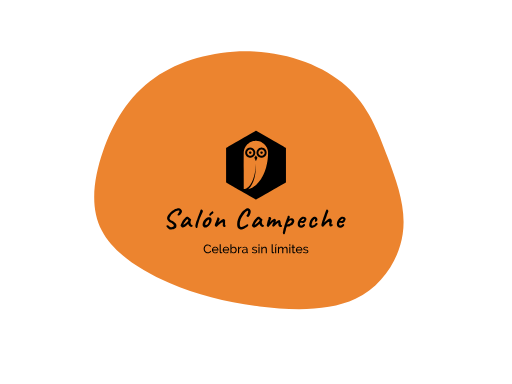
t = 0.00 s
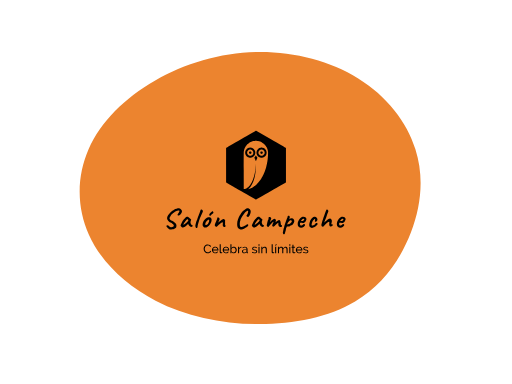
t = 2.00 s
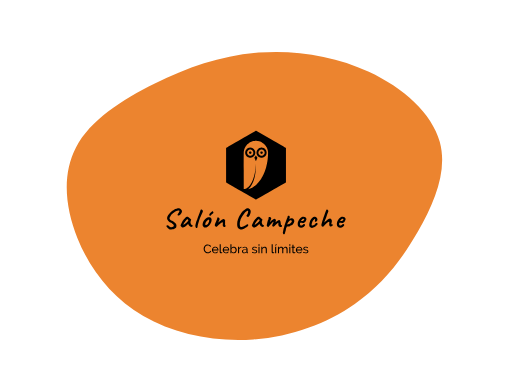
t = 3.00 s
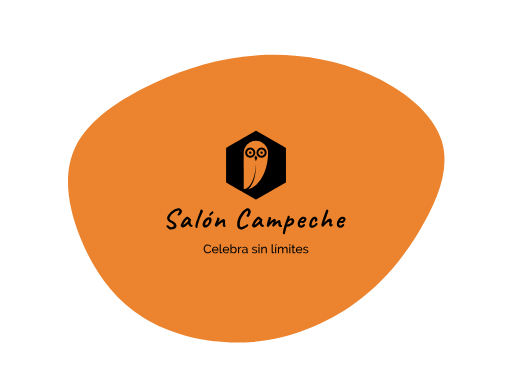
t = 5.00 s
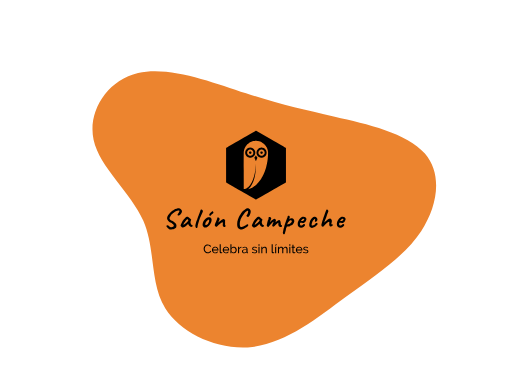
t = 7.00 s
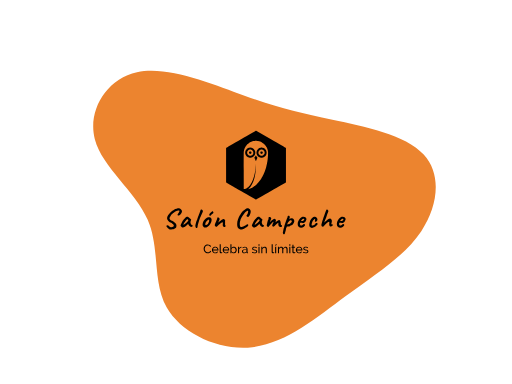
t = 8.00 s

The animated SVG that drew these frames (rendered in a browser with its animation timeline set to each time). Animation: 1 SMIL element (animate=1); frames cover the first 8.00 s, repeats indefinitely.

<?xml version="1.0" encoding="UTF-8" standalone="no"?>
<svg
   xmlns:dc="http://purl.org/dc/elements/1.1/"
   xmlns:cc="http://creativecommons.org/ns#"
   xmlns:rdf="http://www.w3.org/1999/02/22-rdf-syntax-ns#"
   xmlns:svg="http://www.w3.org/2000/svg"
   xmlns="http://www.w3.org/2000/svg"
   xmlns:xlink="http://www.w3.org/1999/xlink"
   id="svg7"
   xml:space="preserve"
   viewBox="0 0 1024 768"
   y="0px"
   x="0px"
   version="1.1"><metadata
     id="metadata13"><rdf:RDF><cc:Work
         rdf:about=""><dc:format>image/svg+xml</dc:format><dc:type
           rdf:resource="http://purl.org/dc/dcmitype/StillImage" /></cc:Work></rdf:RDF></metadata><defs
     id="defs11" /><g
     id="g3"
     transform="matrix(1.5,0,0,1.2,512,384)"><path
       style="fill:#ec842f"
       d="m 152.4,-201.9 c 46.6,26 86.9,68.5 97.2,116.9 10.4,48.3 -9.3,102.5 -32.2,150.3 -22.9,47.8 -49,89.1 -85.8,121.8 -36.8,32.8 -84.2,56.8 -135.5,62.2 -51.4,5.4 -106.6,-7.9 -148.6,-38.9 -42,-31 -70.8,-79.8 -87.5,-132.2 -16.8,-52.4 -21.5,-108.6 -2.2,-153.4 19.4,-44.8 62.9,-78.2 107.3,-105 44.4,-26.7 89.6,-46.8 138.7,-52 49.1,-5.3 102,4.2 148.6,30.3 z"
       id="path" /></g><animate
     fill="freeze"
     values="M120.2,-176.8C149.6,-144.2,162.8,-100.7,175.5,-57.9C188.3,-15,200.7,27.1,195.6,70.1C190.6,113,168.2,156.8,132.7,178C97.2,199.1,48.6,197.5,4.9,190.8C-38.8,184.1,-77.6,172.1,-115.3,151.7C-153,131.3,-189.7,102.4,-205.6,64.2C-221.6,26.1,-216.8,-21.4,-204,-67.9C-191.2,-114.4,-170.2,-160,-134.9,-190.6C-99.5,-221.3,-49.8,-237.2,-2.2,-234.2C45.5,-231.2,90.9,-209.5,120.2,-176.8Z; M152.4,-201.9C199,-175.9,239.3,-133.4,249.6,-85C260,-36.7,240.3,17.5,217.4,65.3C194.5,113.1,168.4,154.4,131.6,187.1C94.8,219.9,47.4,243.9,-3.9,249.3C-55.3,254.7,-110.5,241.4,-152.5,210.4C-194.5,179.4,-223.3,130.6,-240,78.2C-256.8,25.8,-261.5,-30.4,-242.2,-75.2C-222.8,-120,-179.3,-153.4,-134.9,-180.2C-90.5,-206.9,-45.3,-227,3.8,-232.2C52.9,-237.5,105.8,-228,152.4,-201.9Z; M101.9,-120.6C144.2,-109.5,199.1,-96,223.6,-62.7C248.2,-29.4,242.5,23.8,220.4,65.3C198.2,106.8,159.7,136.8,120.2,173.1C80.7,209.4,40.4,252.2,-4.7,258.7C-49.8,265.2,-99.5,235.3,-119,192.5C-138.5,149.7,-127.8,93.8,-144.4,46.1C-161,-1.6,-205.1,-41.3,-214.9,-88C-224.7,-134.6,-200.2,-188.3,-158.7,-199.6C-117.2,-210.9,-58.6,-180,-14.4,-160.1C29.8,-140.3,59.6,-131.6,101.9,-120.6Z; M113.1,-161.5C148.6,-129.9,180.8,-99.5,181.6,-66.3C182.3,-33.1,151.5,3.1,132.4,37.1C113.2,71.2,105.7,103.2,85.6,142.9C65.4,182.7,32.7,230.4,-3.9,235.8C-40.6,241.2,-81.1,204.3,-114.7,168.9C-148.3,133.5,-175,99.5,-198.1,57.5C-221.3,15.5,-240.9,-34.6,-221,-64.4C-201.2,-94.2,-141.7,-103.7,-98.3,-132.8C-54.9,-161.8,-27.4,-210.4,5.7,-218.2C38.8,-226.1,77.6,-193.1,113.1,-161.5Z; M102,-143.7C138.9,-113.5,180.3,-92.8,196.8,-59.7C213.4,-26.7,205.1,18.6,190.6,61.5C176.1,104.4,155.4,144.8,122.5,162.7C89.7,180.5,44.9,175.8,-1.2,177.4C-47.2,179,-94.4,187,-113.8,164.8C-133.1,142.5,-124.6,90.1,-143.6,43.8C-162.6,-2.6,-209.2,-42.9,-216.4,-85.7C-223.7,-128.5,-191.5,-173.9,-148.8,-202.2C-106.2,-230.5,-53.1,-241.7,-10.3,-227.6C32.5,-213.4,65,-173.9,102,-143.7Z; M120.2,-176.8C149.6,-144.2,162.8,-100.7,175.5,-57.9C188.3,-15,200.7,27.1,195.6,70.1C190.6,113,168.2,156.8,132.7,178C97.2,199.1,48.6,197.5,4.9,190.8C-38.8,184.1,-77.6,172.1,-115.3,151.7C-153,131.3,-189.7,102.4,-205.6,64.2C-221.6,26.1,-216.8,-21.4,-204,-67.9C-191.2,-114.4,-170.2,-160,-134.9,-190.6C-99.5,-221.3,-49.8,-237.2,-2.2,-234.2C45.5,-231.2,90.9,-209.5,120.2,-176.8Z"
     keySplines="0.9 0.1 0.1 0.9;0.9 0.1 0.1 0.9;0.9 0.1 0.1 0.9;0.9 0.1 0.1 0.9;0.9 0.1 0.1 0.9"
     calcMode="spline"
     keyTimes="0; 0.2; 0.4; 0.6; 0.8; 1"
     attributeName="d"
     repeatCount="indefinite"
     dur="20s"
     attributeType="XML"
     xlink:href="#path" /><path
     id="path5"
     transform="translate(153.6 115.2) scale(0.7)"
     fill="#000000"
     d="m512.15 208.72c-0.19-0.01-0.39 0.01-0.46 0.04-0.06 0.03-19.12 11.02-42.35 24.43s-42.32 24.46-42.41 24.55c-0.1 0.09-0.22 0.25-0.28 0.35l-0.1 0.18-0.01 48.69c-0.02 26.77 0 48.85 0.02 49.06 0.03 0.3 0.08 0.44 0.23 0.64 0.17 0.23 4.98 3.02 42.27 24.56 23.15 13.36 42.25 24.38 42.45 24.48s0.46 0.18 0.58 0.18 0.32-0.06 0.45-0.12c0.14-0.06 19.19-11.04 42.33-24.4 23.15-13.37 42.17-24.37 42.28-24.45 0.1-0.08 0.25-0.24 0.33-0.37l0.14-0.23v-98.05l-0.1-0.19c-0.06-0.11-0.21-0.28-0.34-0.38-0.12-0.11-19.23-11.17-42.46-24.58l-42.24-24.38-0.33-0.01zm-0.6 29.12c0.35 0 1.04 0.02 1.53 0.04 0.48 0.02 1.11 0.05 1.38 0.08 0.27 0.02 0.8 0.07 1.17 0.11 0.38 0.05 0.98 0.13 1.34 0.18 0.37 0.06 0.95 0.16 1.29 0.22 0.33 0.07 0.92 0.2 1.3 0.28 0.38 0.09 1.09 0.27 1.56 0.41 0.48 0.14 1.15 0.34 1.49 0.46 0.33 0.11 0.9 0.31 1.25 0.44 0.34 0.13 0.92 0.36 1.28 0.51 0.36 0.16 0.99 0.44 1.4 0.65 0.42 0.2 0.99 0.49 1.27 0.64s0.78 0.42 1.11 0.61c0.32 0.19 0.89 0.52 1.24 0.75 0.36 0.23 0.85 0.55 1.09 0.72 0.24 0.16 0.78 0.55 1.19 0.85 0.41 0.31 1.05 0.81 1.41 1.12 0.36 0.3 0.91 0.78 1.23 1.06 0.31 0.29 0.9 0.87 1.32 1.29 0.41 0.42 0.92 0.96 1.13 1.19 0.21 0.24 0.6 0.69 0.87 1.01 0.26 0.31 0.75 0.93 1.08 1.37 0.33 0.43 0.79 1.09 1.03 1.45s0.56 0.84 0.71 1.08c0.14 0.23 0.46 0.77 0.7 1.18 0.24 0.42 0.63 1.15 0.86 1.61 0.23 0.47 0.55 1.13 0.69 1.47 0.15 0.33 0.38 0.88 0.51 1.2 0.13 0.33 0.35 0.92 0.49 1.31s0.36 1.06 0.49 1.5c0.13 0.43 0.33 1.14 0.44 1.58s0.28 1.19 0.37 1.67c0.1 0.47 0.22 1.17 0.27 1.54 0.06 0.37 0.13 0.91 0.16 1.2 0.04 0.3 0.09 0.85 0.13 1.23 0.03 0.38 0.07 1.27 0.08 1.98s0 2.09-0.02 3.06c-0.03 0.98-0.07 2.4-0.11 3.15-0.03 0.75-0.07 1.67-0.09 2.06-0.03 0.38-0.06 0.97-0.08 1.32-0.03 0.35-0.06 0.9-0.08 1.23-0.03 0.32-0.09 1.14-0.15 1.82-0.05 0.67-0.15 1.77-0.21 2.44s-0.17 1.71-0.24 2.32c-0.06 0.6-0.19 1.66-0.28 2.36-0.08 0.69-0.22 1.71-0.29 2.25-0.08 0.55-0.21 1.46-0.3 2.04s-0.27 1.73-0.41 2.57-0.36 2.04-0.48 2.67c-0.11 0.63-0.32 1.68-0.45 2.34-0.13 0.65-0.41 1.94-0.62 2.86-0.2 0.93-0.56 2.44-0.79 3.36-0.22 0.92-0.53 2.11-0.67 2.65-0.15 0.53-0.44 1.59-0.65 2.34-0.22 0.75-0.55 1.9-0.75 2.55s-0.6 1.89-0.88 2.75-0.69 2.04-0.89 2.63c-0.21 0.59-0.57 1.59-0.8 2.22-0.24 0.63-0.61 1.6-0.83 2.16s-0.52 1.32-0.68 1.7c-0.15 0.38-0.45 1.08-0.65 1.55-0.2 0.48-0.55 1.29-0.78 1.81-0.23 0.51-0.63 1.38-0.88 1.93-0.26 0.56-0.81 1.68-1.21 2.49-0.41 0.82-0.94 1.87-1.18 2.34-0.25 0.47-0.69 1.29-0.99 1.82-0.29 0.53-0.67 1.22-0.85 1.52-0.17 0.31-0.54 0.95-0.83 1.43-0.28 0.48-0.74 1.23-1.01 1.68-0.28 0.44-0.69 1.09-0.91 1.44-0.23 0.35-0.62 0.95-0.89 1.35-0.26 0.39-0.63 0.94-0.83 1.22-0.19 0.28-0.57 0.82-0.83 1.19s-0.84 1.16-1.29 1.76-1.11 1.45-1.46 1.9c-0.36 0.44-0.95 1.16-1.31 1.6-0.36 0.43-0.93 1.09-1.25 1.46s-0.89 1-1.26 1.41c-0.37 0.4-1.39 1.45-2.27 2.33-0.88 0.89-1.95 1.92-2.38 2.3-0.42 0.39-1.12 1-1.54 1.36s-1.12 0.95-1.56 1.3c-0.44 0.34-1.2 0.94-1.7 1.31-0.5 0.38-1.24 0.91-1.65 1.19-0.4 0.28-1 0.69-1.34 0.91s-0.87 0.56-1.19 0.76c-0.31 0.19-0.91 0.55-1.32 0.79-0.42 0.24-1.1 0.62-1.53 0.85-0.42 0.23-1.05 0.56-1.4 0.73-0.35 0.18-1.03 0.5-1.5 0.72-0.48 0.21-1.1 0.48-1.37 0.6-0.27 0.11-0.78 0.32-1.12 0.45-0.35 0.14-0.97 0.37-1.37 0.51s-0.98 0.34-1.29 0.44c-0.3 0.1-0.85 0.26-1.22 0.37s-0.96 0.28-1.3 0.37c-0.35 0.08-0.63 0.15-0.64 0.14s0.19-0.18 0.44-0.38 0.76-0.63 1.13-0.96c0.38-0.33 1.03-0.95 1.46-1.38 0.42-0.42 1.01-1.05 1.31-1.38 0.3-0.34 0.75-0.86 1-1.17 0.25-0.3 0.7-0.86 0.98-1.24 0.29-0.38 0.7-0.93 0.9-1.21s0.59-0.85 0.87-1.26c0.27-0.42 0.68-1.04 0.9-1.39s0.58-0.96 0.81-1.35 0.61-1.06 0.84-1.48 0.72-1.37 1.08-2.1c0.37-0.73 0.85-1.74 1.08-2.25s0.56-1.25 0.73-1.64c0.17-0.4 0.46-1.11 0.66-1.6 0.19-0.49 0.45-1.14 0.57-1.46s0.33-0.88 0.46-1.23c0.13-0.36 0.36-1.04 0.52-1.51s0.4-1.19 0.54-1.6c0.13-0.41 0.37-1.19 0.53-1.72s0.4-1.34 0.53-1.8 0.32-1.13 0.42-1.5 0.34-1.33 0.53-2.12c0.2-0.79 0.47-1.97 0.61-2.61s0.37-1.7 0.5-2.35c0.13-0.66 0.32-1.63 0.42-2.16 0.09-0.53 0.25-1.45 0.35-2.04 0.1-0.58 0.25-1.55 0.34-2.13 0.08-0.59 0.23-1.6 0.31-2.24 0.09-0.64 0.23-1.78 0.32-2.53s0.21-1.92 0.28-2.59c0.06-0.68 0.15-1.65 0.2-2.18 0.04-0.52 0.11-1.44 0.15-2.03 0.05-0.6 0.12-1.72 0.16-2.5 0.05-0.77 0.1-1.81 0.12-2.31s0.06-1.53 0.09-2.29c0.03-0.83 0.04-2.93 0.04-5.19 0-2.09-0.02-3.97-0.04-4.19-0.02-0.34-0.04-0.17-0.1 1.36-0.04 0.97-0.11 2.34-0.15 3.05s-0.11 1.79-0.16 2.41c-0.04 0.62-0.11 1.55-0.16 2.06-0.04 0.51-0.13 1.47-0.19 2.14-0.07 0.66-0.19 1.83-0.28 2.59s-0.23 1.93-0.32 2.61c-0.08 0.67-0.24 1.78-0.34 2.45-0.09 0.68-0.28 1.87-0.41 2.66-0.12 0.78-0.32 1.92-0.43 2.53-0.11 0.6-0.34 1.77-0.5 2.58-0.16 0.82-0.43 2.09-0.59 2.83-0.17 0.73-0.49 2.08-0.71 2.99-0.23 0.9-0.56 2.19-0.75 2.87-0.18 0.67-0.45 1.62-0.6 2.11-0.14 0.49-0.38 1.27-0.52 1.72-0.14 0.46-0.43 1.36-0.64 2-0.22 0.64-0.58 1.69-0.81 2.32-0.22 0.63-0.51 1.41-0.64 1.74-0.12 0.32-0.38 0.98-0.57 1.46s-0.5 1.24-0.69 1.68c-0.19 0.45-0.55 1.26-0.8 1.82-0.25 0.55-0.76 1.62-1.12 2.36-0.37 0.74-0.89 1.74-1.15 2.23s-0.71 1.29-0.99 1.77c-0.29 0.49-0.72 1.22-0.97 1.62-0.26 0.41-0.72 1.12-1.03 1.59-0.32 0.46-0.79 1.14-1.05 1.5s-0.67 0.9-0.9 1.19c-0.22 0.3-0.59 0.76-0.82 1.03-0.22 0.28-0.56 0.68-0.75 0.9-0.19 0.21-0.65 0.72-1.03 1.12s-0.98 1.01-1.35 1.35c-0.36 0.34-0.83 0.77-1.04 0.94-0.2 0.18-0.66 0.55-1.02 0.83-0.35 0.27-0.85 0.64-1.11 0.82-0.25 0.18-0.72 0.49-1.05 0.69-0.33 0.21-1.03 0.59-1.55 0.85-0.53 0.27-1.23 0.59-1.57 0.72-0.33 0.13-0.81 0.3-1.07 0.38-0.27 0.08-0.73 0.21-1.03 0.28-0.31 0.08-0.77 0.17-1.03 0.22-0.26 0.04-0.72 0.11-1.01 0.14-0.32 0.03-0.77 0.06-1.11 0.05l-0.57-0.01-0.03-0.13c-0.02-0.07-0.03-23.67-0.02-52.45 0.01-40.27 0.02-52.44 0.06-52.82 0.03-0.27 0.08-0.76 0.11-1.09s0.11-0.97 0.18-1.42c0.06-0.46 0.2-1.23 0.3-1.72 0.09-0.48 0.24-1.18 0.33-1.54s0.26-0.99 0.38-1.39c0.11-0.4 0.32-1.07 0.47-1.49 0.14-0.42 0.37-1.06 0.51-1.42 0.15-0.37 0.37-0.92 0.51-1.22 0.13-0.31 0.39-0.88 0.58-1.28 0.19-0.39 0.53-1.05 0.76-1.46 0.22-0.41 0.58-1.04 0.8-1.4s0.57-0.92 0.79-1.25c0.22-0.32 0.51-0.75 0.65-0.95 0.14-0.19 0.42-0.56 0.62-0.83 0.19-0.26 0.54-0.7 0.77-0.98 0.24-0.29 0.63-0.75 0.88-1.03 0.24-0.28 0.75-0.83 1.12-1.2 0.37-0.38 0.92-0.93 1.23-1.21 0.3-0.29 0.78-0.71 1.06-0.95s0.76-0.64 1.07-0.88c0.3-0.25 0.81-0.63 1.11-0.85 0.3-0.23 0.87-0.61 1.25-0.87 0.38-0.25 0.94-0.61 1.24-0.79 0.31-0.19 0.82-0.48 1.14-0.66s0.93-0.5 1.36-0.72c0.43-0.21 1.02-0.49 1.3-0.61 0.28-0.13 0.73-0.32 0.99-0.43s0.69-0.28 0.95-0.37c0.26-0.1 0.73-0.27 1.05-0.38 0.31-0.1 0.83-0.27 1.14-0.37 0.32-0.09 0.96-0.27 1.43-0.39s1.25-0.3 1.74-0.4c0.49-0.09 1.18-0.22 1.54-0.27 0.36-0.06 0.97-0.14 1.35-0.18s0.93-0.1 1.23-0.12c0.3-0.03 0.86-0.06 1.24-0.08 0.39-0.02 0.99-0.03 1.34-0.03v-0.02zm-15.84 19.33c-0.6-0.01-1.16 0-1.25 0.01-0.08 0.01-0.38 0.04-0.67 0.07-0.28 0.04-0.81 0.13-1.18 0.2-0.37 0.08-0.91 0.21-1.21 0.3-0.29 0.09-0.74 0.24-1.01 0.34-0.26 0.1-0.72 0.3-1.03 0.45-0.3 0.14-0.75 0.37-0.99 0.51s-0.62 0.38-0.85 0.53c-0.22 0.15-0.55 0.38-0.72 0.51s-0.5 0.4-0.73 0.6c-0.24 0.2-0.66 0.61-0.94 0.9s-0.66 0.72-0.84 0.95c-0.19 0.23-0.45 0.58-0.59 0.77-0.13 0.19-0.37 0.55-0.52 0.81-0.15 0.25-0.38 0.65-0.51 0.91-0.13 0.25-0.33 0.67-0.44 0.94-0.12 0.28-0.29 0.73-0.39 1.01-0.09 0.28-0.24 0.8-0.33 1.15-0.08 0.35-0.19 0.86-0.23 1.13-0.05 0.27-0.1 0.7-0.13 0.95s-0.05 0.87-0.05 1.38 0.02 1.14 0.05 1.39 0.08 0.67 0.13 0.95c0.04 0.27 0.14 0.74 0.21 1.04 0.07 0.31 0.22 0.82 0.33 1.15s0.29 0.82 0.41 1.09c0.11 0.27 0.31 0.7 0.44 0.95s0.36 0.66 0.51 0.91 0.39 0.61 0.52 0.8c0.14 0.2 0.4 0.54 0.59 0.77 0.18 0.23 0.57 0.67 0.86 0.97 0.29 0.31 0.77 0.75 1.06 1 0.29 0.24 0.71 0.58 0.95 0.74 0.23 0.16 0.59 0.41 0.8 0.54s0.62 0.36 0.91 0.51c0.29 0.16 0.74 0.37 1 0.48s0.73 0.29 1.05 0.4c0.32 0.1 0.79 0.25 1.05 0.31 0.26 0.07 0.73 0.17 1.03 0.22 0.31 0.05 0.74 0.12 0.97 0.15 0.25 0.03 0.87 0.05 1.56 0.05 0.71 0 1.31-0.02 1.57-0.05 0.22-0.03 0.63-0.09 0.89-0.13 0.26-0.05 0.69-0.14 0.97-0.2 0.27-0.07 0.77-0.22 1.12-0.33 0.35-0.12 0.85-0.3 1.11-0.42 0.26-0.11 0.71-0.32 0.99-0.47 0.28-0.14 0.71-0.39 0.95-0.54s0.58-0.38 0.77-0.51c0.18-0.13 0.51-0.38 0.73-0.55 0.22-0.18 0.63-0.55 0.92-0.84 0.3-0.28 0.7-0.69 0.89-0.92 0.2-0.23 0.51-0.61 0.69-0.86s0.45-0.64 0.6-0.87c0.15-0.24 0.38-0.63 0.51-0.87 0.14-0.24 0.35-0.68 0.48-0.97s0.3-0.71 0.38-0.92c0.08-0.22 0.22-0.66 0.32-0.99 0.09-0.33 0.22-0.87 0.29-1.21 0.06-0.34 0.15-0.88 0.19-1.21 0.04-0.41 0.06-0.89 0.06-1.56s-0.02-1.15-0.06-1.56c-0.04-0.33-0.12-0.86-0.19-1.2-0.06-0.33-0.19-0.85-0.27-1.14-0.09-0.3-0.2-0.67-0.25-0.82-0.06-0.16-0.18-0.48-0.28-0.73-0.11-0.25-0.3-0.69-0.44-0.97s-0.4-0.74-0.57-1.02c-0.16-0.28-0.46-0.73-0.66-1-0.19-0.27-0.52-0.69-0.72-0.93-0.21-0.24-0.62-0.67-0.91-0.96-0.3-0.29-0.77-0.71-1.05-0.94-0.28-0.22-0.72-0.54-0.97-0.71-0.26-0.17-0.62-0.4-0.81-0.51-0.2-0.12-0.54-0.31-0.78-0.42-0.23-0.12-0.63-0.31-0.89-0.41-0.26-0.11-0.68-0.27-0.93-0.36-0.25-0.08-0.7-0.22-1.01-0.29-0.3-0.08-0.74-0.18-0.97-0.23-0.24-0.04-0.65-0.11-0.91-0.14-0.33-0.04-0.86-0.07-1.58-0.08zm32.32 0c-0.6-0.01-1.16 0-1.25 0.01-0.08 0.01-0.39 0.04-0.67 0.07-0.28 0.04-0.79 0.12-1.13 0.19-0.33 0.06-0.88 0.2-1.2 0.29-0.33 0.1-0.81 0.26-1.07 0.36s-0.73 0.3-1.03 0.45c-0.3 0.14-0.75 0.37-0.99 0.51s-0.62 0.38-0.85 0.53-0.56 0.38-0.73 0.52c-0.17 0.13-0.52 0.42-0.77 0.64s-0.67 0.61-0.92 0.88c-0.25 0.26-0.61 0.67-0.8 0.9-0.19 0.24-0.46 0.59-0.6 0.78-0.14 0.2-0.38 0.58-0.55 0.85-0.16 0.28-0.39 0.69-0.5 0.91-0.12 0.23-0.3 0.63-0.41 0.88s-0.25 0.61-0.32 0.82c-0.07 0.2-0.2 0.58-0.28 0.85-0.07 0.26-0.2 0.78-0.27 1.15-0.08 0.37-0.16 0.94-0.2 1.27-0.05 0.4-0.07 0.91-0.07 1.56s0.02 1.16 0.07 1.56c0.04 0.33 0.13 0.9 0.2 1.27s0.2 0.89 0.27 1.16c0.08 0.26 0.21 0.65 0.28 0.85s0.21 0.57 0.32 0.82 0.29 0.64 0.41 0.87c0.11 0.23 0.34 0.64 0.5 0.91 0.17 0.27 0.41 0.65 0.55 0.84 0.14 0.2 0.4 0.54 0.58 0.77 0.19 0.23 0.57 0.66 0.86 0.97 0.29 0.3 0.74 0.73 1 0.95 0.27 0.22 0.69 0.56 0.95 0.74 0.26 0.19 0.65 0.45 0.87 0.58 0.21 0.14 0.63 0.38 0.92 0.53 0.28 0.15 0.73 0.36 0.99 0.47s0.73 0.29 1.05 0.4 0.83 0.25 1.13 0.33c0.31 0.07 0.77 0.17 1.03 0.22 0.26 0.04 0.66 0.1 0.89 0.13 0.25 0.03 0.86 0.05 1.56 0.05 0.71 0 1.31-0.02 1.56-0.05 0.23-0.03 0.63-0.09 0.89-0.13 0.27-0.05 0.7-0.14 0.97-0.2 0.28-0.07 0.78-0.22 1.13-0.33 0.35-0.12 0.85-0.3 1.11-0.42 0.26-0.11 0.7-0.32 0.99-0.47 0.28-0.14 0.71-0.39 0.95-0.54 0.23-0.15 0.58-0.38 0.77-0.51 0.18-0.13 0.51-0.38 0.73-0.55 0.21-0.18 0.63-0.55 0.92-0.84 0.29-0.28 0.69-0.69 0.89-0.92s0.5-0.61 0.68-0.85 0.43-0.6 0.55-0.79c0.13-0.2 0.35-0.56 0.49-0.81s0.36-0.68 0.48-0.96c0.13-0.27 0.32-0.73 0.43-1.03 0.11-0.29 0.27-0.78 0.36-1.09s0.21-0.84 0.28-1.17c0.06-0.33 0.15-0.87 0.18-1.2 0.05-0.41 0.07-0.88 0.07-1.58 0-0.66-0.02-1.17-0.07-1.54-0.03-0.31-0.1-0.76-0.14-1.01-0.05-0.25-0.15-0.7-0.22-0.99-0.08-0.29-0.21-0.76-0.31-1.05-0.09-0.28-0.27-0.73-0.38-1.01-0.12-0.27-0.31-0.68-0.42-0.91-0.12-0.22-0.35-0.64-0.52-0.91-0.16-0.27-0.41-0.65-0.54-0.85-0.14-0.19-0.4-0.53-0.58-0.76s-0.65-0.74-1.04-1.14c-0.4-0.39-0.9-0.86-1.12-1.03-0.23-0.18-0.55-0.43-0.73-0.56-0.18-0.12-0.53-0.35-0.78-0.51s-0.8-0.46-1.21-0.66c-0.41-0.21-1-0.46-1.29-0.58-0.3-0.11-0.79-0.27-1.09-0.35-0.3-0.09-0.81-0.21-1.14-0.28-0.33-0.06-0.82-0.15-1.09-0.18-0.33-0.04-0.86-0.07-1.58-0.08zm-32.3 5.58c0.33 0.01 0.8 0.05 1.05 0.08s0.7 0.13 0.99 0.2c0.29 0.08 0.74 0.22 0.99 0.32s0.58 0.24 0.73 0.32 0.44 0.24 0.63 0.36c0.2 0.11 0.53 0.34 0.74 0.49 0.2 0.16 0.56 0.46 0.78 0.68 0.23 0.22 0.55 0.56 0.71 0.75 0.17 0.2 0.42 0.54 0.56 0.76 0.15 0.22 0.38 0.62 0.52 0.88 0.13 0.27 0.31 0.67 0.4 0.9 0.08 0.23 0.2 0.62 0.27 0.88 0.06 0.25 0.14 0.63 0.18 0.84 0.03 0.2 0.07 0.69 0.09 1.09 0.01 0.44 0 0.89-0.03 1.16-0.03 0.25-0.09 0.68-0.15 0.95-0.05 0.27-0.17 0.71-0.25 0.97-0.09 0.26-0.29 0.74-0.45 1.07s-0.42 0.78-0.57 1.01-0.41 0.57-0.57 0.77c-0.16 0.19-0.49 0.54-0.73 0.77-0.23 0.23-0.57 0.52-0.74 0.65-0.17 0.12-0.48 0.34-0.69 0.47s-0.58 0.33-0.82 0.45c-0.25 0.11-0.59 0.26-0.77 0.33-0.18 0.06-0.48 0.16-0.67 0.21-0.18 0.06-0.52 0.14-0.75 0.18s-0.65 0.1-0.93 0.13c-0.3 0.02-0.74 0.03-1.04 0.02-0.3-0.02-0.72-0.05-0.95-0.09-0.24-0.03-0.64-0.11-0.89-0.18-0.26-0.06-0.64-0.18-0.85-0.25-0.21-0.08-0.62-0.26-0.9-0.4-0.28-0.13-0.72-0.38-0.97-0.55s-0.59-0.42-0.77-0.57c-0.17-0.15-0.48-0.44-0.68-0.64-0.2-0.21-0.48-0.52-0.62-0.69-0.14-0.18-0.33-0.45-0.44-0.61-0.1-0.16-0.27-0.44-0.37-0.63s-0.26-0.49-0.34-0.68c-0.08-0.18-0.22-0.54-0.31-0.8-0.08-0.26-0.19-0.68-0.24-0.95-0.06-0.27-0.12-0.66-0.14-0.87-0.03-0.21-0.05-0.63-0.05-0.94 0-0.3 0.02-0.73 0.05-0.94 0.02-0.21 0.08-0.6 0.13-0.86 0.06-0.27 0.17-0.71 0.26-0.98s0.29-0.76 0.45-1.08c0.16-0.33 0.41-0.78 0.56-1 0.16-0.23 0.42-0.58 0.58-0.77 0.16-0.2 0.48-0.54 0.71-0.76 0.22-0.22 0.58-0.52 0.78-0.68 0.21-0.15 0.54-0.38 0.74-0.49 0.19-0.12 0.46-0.28 0.6-0.35s0.45-0.2 0.68-0.3c0.24-0.1 0.66-0.24 0.92-0.31 0.27-0.07 0.67-0.16 0.89-0.2s0.56-0.08 0.75-0.1 0.62-0.03 0.94-0.02zm32.32 0c0.33 0.01 0.8 0.05 1.05 0.08 0.25 0.04 0.69 0.13 0.99 0.2 0.29 0.08 0.74 0.22 0.99 0.32s0.58 0.24 0.73 0.32 0.44 0.24 0.63 0.36c0.2 0.11 0.53 0.34 0.73 0.49 0.21 0.16 0.56 0.46 0.79 0.68s0.55 0.56 0.71 0.76c0.16 0.19 0.42 0.54 0.57 0.77 0.15 0.22 0.41 0.68 0.57 1 0.16 0.33 0.36 0.81 0.44 1.07 0.09 0.26 0.2 0.7 0.26 0.97 0.05 0.27 0.12 0.67 0.14 0.88 0.03 0.21 0.04 0.64 0.04 0.94 0 0.31-0.01 0.73-0.04 0.94-0.02 0.21-0.08 0.6-0.14 0.87-0.05 0.26-0.17 0.71-0.26 0.98-0.09 0.28-0.3 0.78-0.47 1.12s-0.41 0.77-0.53 0.96c-0.13 0.18-0.36 0.49-0.51 0.69-0.16 0.19-0.45 0.51-0.64 0.71-0.2 0.19-0.48 0.45-0.64 0.58s-0.49 0.38-0.73 0.54c-0.25 0.16-0.68 0.41-0.96 0.55-0.28 0.13-0.69 0.31-0.91 0.39-0.21 0.08-0.59 0.19-0.85 0.26-0.25 0.06-0.66 0.14-0.91 0.18-0.32 0.05-0.69 0.07-1.25 0.07s-0.92-0.02-1.24-0.07c-0.25-0.04-0.59-0.1-0.75-0.14-0.17-0.04-0.43-0.11-0.6-0.16-0.16-0.05-0.47-0.16-0.69-0.25-0.22-0.08-0.58-0.25-0.81-0.37s-0.58-0.33-0.79-0.47-0.5-0.35-0.66-0.47c-0.15-0.13-0.45-0.4-0.66-0.61-0.22-0.21-0.52-0.55-0.68-0.74-0.16-0.2-0.39-0.51-0.51-0.69-0.13-0.19-0.37-0.62-0.54-0.96s-0.38-0.84-0.47-1.12c-0.09-0.27-0.21-0.72-0.26-0.98-0.05-0.27-0.11-0.66-0.14-0.87-0.02-0.21-0.04-0.63-0.04-0.94 0-0.3 0.02-0.73 0.04-0.94 0.03-0.21 0.09-0.61 0.15-0.88 0.05-0.27 0.17-0.71 0.25-0.97 0.09-0.26 0.29-0.74 0.45-1.07 0.16-0.32 0.41-0.78 0.56-1 0.16-0.23 0.41-0.58 0.58-0.77 0.16-0.2 0.48-0.54 0.71-0.76 0.22-0.22 0.58-0.52 0.78-0.68 0.21-0.15 0.54-0.38 0.74-0.49 0.19-0.12 0.46-0.28 0.6-0.35s0.44-0.2 0.68-0.3 0.65-0.24 0.92-0.31 0.67-0.16 0.89-0.2 0.56-0.08 0.75-0.1 0.62-0.03 0.94-0.02zm-32.53 5.32c-0.28 0.01-0.61 0.03-0.75 0.06-0.14 0.04-0.4 0.12-0.57 0.19-0.18 0.07-0.45 0.22-0.61 0.32-0.15 0.1-0.4 0.3-0.54 0.44-0.15 0.15-0.33 0.36-0.42 0.49-0.08 0.12-0.2 0.33-0.27 0.47-0.07 0.13-0.17 0.4-0.23 0.59l-0.11 0.35v1.23l0.11 0.34c0.06 0.19 0.16 0.46 0.23 0.6 0.06 0.13 0.17 0.32 0.24 0.42s0.2 0.27 0.3 0.38c0.09 0.12 0.3 0.31 0.45 0.43 0.16 0.11 0.38 0.26 0.5 0.33s0.38 0.17 0.58 0.24c0.19 0.06 0.52 0.14 0.72 0.16 0.24 0.02 0.49 0.02 0.75 0 0.23-0.03 0.53-0.09 0.74-0.16 0.2-0.07 0.47-0.18 0.6-0.26 0.14-0.07 0.37-0.23 0.53-0.35 0.15-0.13 0.38-0.36 0.52-0.53 0.13-0.16 0.31-0.46 0.41-0.66 0.1-0.19 0.21-0.49 0.26-0.67 0.04-0.17 0.09-0.49 0.1-0.71 0.02-0.28 0-0.51-0.04-0.76-0.04-0.21-0.12-0.51-0.18-0.68-0.07-0.16-0.19-0.41-0.27-0.55s-0.28-0.4-0.44-0.57c-0.17-0.18-0.4-0.39-0.51-0.48-0.12-0.08-0.35-0.22-0.53-0.31-0.17-0.09-0.48-0.2-0.69-0.25-0.31-0.08-0.47-0.1-0.88-0.1zm32.32 0c-0.28 0.01-0.61 0.03-0.75 0.06s-0.4 0.12-0.58 0.19c-0.17 0.07-0.44 0.22-0.6 0.32-0.15 0.1-0.39 0.29-0.53 0.42-0.13 0.14-0.32 0.36-0.42 0.49-0.09 0.14-0.23 0.38-0.31 0.54s-0.18 0.44-0.22 0.61c-0.08 0.26-0.09 0.42-0.09 0.91 0 0.53 0.01 0.63 0.11 0.94 0.05 0.19 0.16 0.46 0.22 0.6 0.07 0.13 0.18 0.32 0.25 0.42 0.06 0.1 0.18 0.26 0.26 0.35s0.27 0.27 0.43 0.4c0.15 0.13 0.4 0.3 0.53 0.37 0.14 0.08 0.41 0.19 0.61 0.26s0.51 0.13 0.73 0.16c0.24 0.02 0.51 0.02 0.75 0 0.22-0.03 0.52-0.09 0.73-0.16 0.2-0.07 0.47-0.18 0.6-0.26 0.14-0.07 0.37-0.23 0.52-0.35 0.16-0.13 0.39-0.36 0.52-0.53 0.14-0.16 0.32-0.46 0.42-0.66 0.1-0.19 0.21-0.49 0.26-0.67 0.07-0.26 0.09-0.42 0.09-0.89 0-0.46-0.02-0.63-0.09-0.88-0.04-0.16-0.14-0.44-0.22-0.6-0.08-0.17-0.22-0.42-0.31-0.55-0.1-0.13-0.29-0.35-0.43-0.49-0.14-0.13-0.33-0.3-0.43-0.37s-0.31-0.2-0.48-0.28c-0.17-0.09-0.48-0.2-0.69-0.25-0.31-0.08-0.47-0.1-0.88-0.1zm-16.15 11.36c-0.01 0-0.97 1.44-2.13 3.21-1.17 1.76-2.11 3.23-2.11 3.25 0.01 0.02 0.96 2.24 2.12 4.94 1.16 2.69 2.11 4.89 2.12 4.89s0.97-2.21 2.14-4.91c1.71-3.99 2.1-4.93 2.07-5-0.02-0.05-0.97-1.51-2.11-3.24s-2.08-3.14-2.1-3.14zm-24.13 151.27c-0.22 0.01-0.45 0.03-0.67 0.06-1.74 0.21-3.21 0.76-4.42 1.65-3.57 2.47-6.17 4.55-7.8 6.23-1.57 1.63-3.83 4.67-6.77 9.14-2.26 3.26-3.84 5.91-4.73 7.96-0.26 0.52-0.74 1.63-1.42 3.31-0.68 1.63-1.05 2.49-1.11 2.6-1.62 4.2-2.44 8.64-2.44 13.32-0.1 3.88 0.37 7.19 1.42 9.93 1.05 2.73 3.65 4.86 7.8 6.38 1.84 0.42 4.07 0.13 6.7-0.87 2.63-0.99 4.91-2.2 6.86-3.62 1.99-0.79 3.28-1.47 3.86-2.05 1.37-0.79 2.55-1.68 3.54-2.68 1-1.05 1.5-2.02 1.5-2.92 0-0.94-0.21-1.73-0.63-2.36-0.37-0.63-0.89-0.84-1.57-0.63-0.84 0-1.95 0.5-3.31 1.5-1.26 1.15-3.73 2.49-7.41 4.02-0.68 0.31-1.18 0.55-1.5 0.71-0.31 0.15-0.76 0.34-1.34 0.55s-1.05 0.37-1.42 0.47l-1.18 0.39c-0.42 0.16-0.79 0.24-1.1 0.24-0.26 0-0.58 0.03-0.95 0.08-0.31 0-0.6-0.05-0.86-0.16-1.63-0.63-2.58-2.86-2.84-6.7-0.27-3.1 0.05-6.49 0.94-10.16 0.79-1.58 1.11-2.79 0.95-3.63l0.87-2.05c1.1-3.36 3.94-8.04 8.51-14.03 3.57-4.83 6.64-7.8 9.22-8.9 1.47-0.79 2.39-1 2.76-0.63 0.36 0.37 0.55 0.68 0.55 0.94 0.05 0.22 0.05 0.4 0 0.56 0 0.15-0.03 0.42-0.08 0.78l-0.16 0.95c-0.05 0.32-0.16 0.76-0.31 1.34-0.11 0.58-0.27 1.24-0.48 1.97-0.21 0.74-0.79 1.94-1.73 3.63-0.89 1.62-1.58 2.73-2.05 3.3-0.11 0-0.21 0.03-0.31 0.08-0.11 0.06 0.15 0.66 0.78 1.82 2.1 1.89 3.94 2.33 5.52 1.34 2.21-2.05 3.94-5.13 5.2-9.22 1.26-4.15 1.32-7.28 0.16-9.38-0.79-1.95-2.08-3.34-3.86-4.18-1.56-0.78-3.13-1.14-4.69-1.08zm-195.94 0.06c-3.89 0-8.83 1.44-14.82 4.33-1.2 1.1-2.47 1.92-3.78 2.44-0.52 0.21-0.81 0.35-0.86 0.4l-2.53 2.36c-1.15 0.74-2.94 2.58-5.35 5.52-2.42 2.94-3.95 5.12-4.58 6.54-1.1 2.05-1.68 4.25-1.73 6.62-0.05 2.31 0.52 4.1 1.73 5.36 0.63 1.21 1.76 2.52 3.39 3.94 1.63 1.37 3.18 2.42 4.65 3.15 1.53 0.74 2.87 1.37 4.02 1.89 0.79 0.74 1.63 1.47 2.52 2.21 0.95 0.74 1.53 1.36 1.74 1.89 1.84 2.94 1.55 4.94-0.87 5.99-2.94 1.1-5.73 1.26-8.35 0.47-2.58-0.79-4.39-2.15-5.44-4.09-0.58-1.21-1.74-1.24-3.47-0.08-0.16 0.05-0.39 0.15-0.71 0.31-0.26 0.11-0.47 0.19-0.63 0.24-0.1 0.05-0.23 0.15-0.39 0.31-0.11 0.11-0.16 0.27-0.16 0.48 0.05 0.21 0.18 0.63 0.39 1.26 0.27 0.57 1.03 1.7 2.29 3.39 1.26 1.62 2.44 2.78 3.55 3.46 0.52 0.05 0.89 0.19 1.1 0.4s0.26 0.44 0.16 0.71l3.15 0.94c1.73 0.05 3.89-0.13 6.46-0.55 2.63-0.37 4.1-0.66 4.41-0.87 0.37-0.21 0.79-0.47 1.27-0.79 0.52-0.26 1.02-0.44 1.49-0.55 0.58 0.06 1.24-0.37 1.97-1.26 0.74-0.84 1.34-1.76 1.81-2.76 1.11-3.88 0.9-6.9-0.62-9.06-0.48-1-1.79-2.34-3.95-4.02-2.15-1.73-4.57-3.36-7.25-4.88-1.68-0.84-3.44-1.95-5.27-3.31-1.79-1.37-2.37-3.23-1.74-5.6 0.37-1.37 1-2.65 1.89-3.86 1.21-2.15 2.18-3.73 2.92-4.73 0.79-1 1.65-1.79 2.6-2.36 1.1-0.48 1.71-1 1.81-1.58 0.11-0.26 1.53-1.29 4.26-3.07 2.78-1.79 4.28-2.66 4.49-2.6l0.31-0.4c0-0.26 1.24-0.68 3.71-1.26 2.52-0.58 4.2-0.79 5.04-0.63 1.89 0.42 1.39 2.76-1.5 7.01-1.89 2.11-2.86 3.66-2.91 4.65-0.05 1 0.45 1.71 1.5 2.13s2.31 0.34 3.78-0.23c2.05-1.16 3.89-3.13 5.51-5.91 2.89-4.94 2.47-8.86-1.26-11.75-1.78-1.36-3.7-2.1-5.75-2.2zm65.6 3.23c-1.21 0-1.97 0.16-2.29 0.47-0.42 0-0.79 0.18-1.1 0.55-0.32 0.37-0.47 0.82-0.47 1.34 0 0.53-1.06 3.65-3.16 9.38-2.1 5.67-3.57 9.32-4.41 10.95l-0.79 3c-0.58 0.47-0.87 1.29-0.87 2.44 0 1.16-0.26 1.74-0.78 1.74-0.27 0.52-0.87 2.1-1.82 4.72-0.89 2.58-1.42 4.37-1.57 5.36 0 0.69-0.29 1.79-0.87 3.31-0.63 2.89-0.47 5.34 0.47 7.33 0.95 2 2.18 2.79 3.71 2.37 1.21-0.58 1.81-1.82 1.81-3.71 0-1.94 1.13-6.72 3.39-14.34 0.84-2.26 1.26-3.65 1.26-4.18v-0.23c0-0.42 0.13-0.63 0.39-0.63 0.27-0.27 0.4-0.64 0.4-1.11 0-0.52 1.05-3.1 3.15-7.72 0.26-0.58 0.47-1.05 0.63-1.42 0.16-0.42 0.26-0.74 0.32-0.95 0.1-0.26 0.15-0.44 0.15-0.55 0-0.1 0.11-0.37 0.32-0.79 0.21-0.47 0.5-1.07 0.87-1.81 0.36-0.79 0.65-1.47 0.86-2.05 1.63-3.41 2.6-5.56 2.92-6.46 0.37-0.94 0.55-1.86 0.55-2.76 0-0.89-0.6-1.89-1.81-2.99l-1.26-1.26zm358.06 0c-0.63 0-1.26 0.21-1.89 0.63-0.58 0.36-0.87 0.76-0.87 1.18-0.32 1-0.71 2.05-1.18 3.15-0.26 0.79-0.71 2.05-1.34 3.78-0.63 1.74-1.71 4.73-3.23 8.99-1.53 4.2-2.5 7.01-2.92 8.43-0.37 1.42-0.89 2.89-1.57 4.41-0.64 1.53-1.03 2.92-1.19 4.18-1.57 5.2-2.36 8.41-2.36 9.62 0 1.2 0.39 2.25 1.18 3.15 0.79 0.89 1.66 1.42 2.6 1.57 1.53 0 3.13-1.23 4.81-3.7 2.68-3.05 5.3-5.52 7.88-7.41 2.63-1.94 4.47-2.91 5.52-2.91 0.57 0 0.86 0.58 0.86 1.73l-0.47 6.07c0 1.58 0.45 2.91 1.34 4.02 0.89 1.1 2.08 1.65 3.55 1.65 1.2-0.1 2.47-0.6 3.78-1.49 1.31-0.9 1.97-1.95 1.97-3.16 0-0.21-0.05-0.36-0.16-0.47-0.05 0-0.37-0.21-0.94-0.63-0.53-0.47-1.32-0.71-2.37-0.71-0.52 0.11-0.92 0.16-1.18 0.16 1.05-4.68 1.58-7.62 1.58-8.83v-1.18c0-1.74-0.58-3.26-1.74-4.57-1.15-1.32-2.21-1.97-3.15-1.97-1.94 0-3.55 0.47-4.81 1.42-1.21 0.89-1.91 1.47-2.12 1.73-0.16 0.21-1.16 1-3 2.37-1.84 1.36-3.97 3.25-6.38 5.67-0.06 0-0.08-0.08-0.08-0.24l1.26-4.8 0.87-1.74c0.73-1.31 2.12-4.96 4.17-10.95s3.52-9.93 4.42-11.82c0.89-1.89 0.65-3.79-0.71-5.68-0.79-1.1-1.5-1.65-2.13-1.65zm-327.8 5.12c-0.42 0.1-0.81 0.26-1.18 0.47-0.73 0.26-2.18 1.55-4.33 3.87-2.16 2.31-3.29 3.7-3.39 4.17l-0.08 0.79c0 2.52 0.79 3.78 2.37 3.78 0.78 0 1.44-0.39 1.96-1.18 0.53-0.79 1.92-2.1 4.18-3.94 2.31-1.89 3.47-3.21 3.47-3.94 0-1.21-0.34-2.18-1.02-2.92-0.64-0.73-1.29-1.1-1.98-1.1zm217.2 12.98c-0.55 0.03-1.05 0.22-1.48 0.57-0.58 0.63-0.87 1.08-0.87 1.34 0 1.11-0.73 3.37-2.2 6.78-1.26 3.26-2.79 7.54-4.57 12.85-1.79 5.3-2.81 8.67-3.08 10.08l-0.55 2.84c-0.63 0.53-0.94 1.1-0.94 1.74 0 1.52-0.29 2.75-0.87 3.7l-0.4 2.52c0 0.84-0.28 2.37-0.86 4.57-0.32 1.58 0.08 3.15 1.18 4.73 0.26 0.53 0.89 0.74 1.89 0.63 0.68 0 1.39-0.5 2.13-1.5 0.79-0.99 1.18-2.18 1.18-3.54 0.05-1.32 0.24-2.03 0.55-2.13 0.21 0 0.4-0.32 0.55-0.95 0.21-0.57 0.32-1.18 0.32-1.81 0.53-1.15 0.79-2.42 0.79-3.78 0.31-0.53 0.47-1.34 0.47-2.44-0.32-0.32-0.32-0.61 0-0.87 0.32 0 0.74-0.55 1.26-1.66 0.53-1.15 0.79-1.94 0.79-2.36s0.18-0.82 0.55-1.18c0.47 0.42 1.18 0.63 2.13 0.63 0.94 0 2.28-0.21 4.02-0.63 1.78-0.48 2.68-0.9 2.68-1.26 0-0.32 0.13-0.55 0.39-0.71 0.63 0.21 1.82-0.13 3.55-1.03 1.79-0.94 2.99-1.84 3.62-2.68 0.53-1.1 0.95-1.65 1.26-1.65 0.53-0.47 1.21-1.58 2.05-3.31 0.84-1.79 1.26-3.13 1.26-4.02 0-2.1-0.6-3.92-1.81-5.44-1.21-1.58-2.94-2.52-5.2-2.83-2.21-0.32-4.86 0.44-7.96 2.28-0.05 0.05-0.03 0 0.08-0.16 1.16-1.68 1.73-3.04 1.73-4.1 0.27-1.57-0.02-3.04-0.86-4.41-0.63-0.47-1.37-0.73-2.21-0.79-0.2-0.02-0.39-0.03-0.57-0.02zm76.11 2.62c-1.68 0-3.26 0.32-4.73 0.95-1.47 0.58-3.54 2.47-6.22 5.67-1.79 2.21-3.26 5.13-4.42 8.75-1.1 3.63-1.52 6.65-1.26 9.06 0 2.42 1 4.34 3 5.76 2.05 1.42 4.28 1.91 6.7 1.49 0.99-0.21 2.28-0.68 3.86-1.41 1.63-0.79 2.44-1.29 2.44-1.5 0-0.32 0.29-0.47 0.87-0.47s1.89-1.03 3.94-3.08c2.05-2.1 2.97-3.36 2.76-3.78l0.39-0.39c0.21-0.16 0.21-0.48 0-0.95-0.58-0.95-1.34-1.58-2.28-1.89h-1.66c-0.84 0-1.47 0.34-1.89 1.02-0.32 0.16-0.66 0.5-1.03 1.03-0.31 0.52-0.52 0.81-0.63 0.86-1.99 1.53-3.6 2.6-4.8 3.23-1.21 0.63-2.6 0.74-4.18 0.32-0.37-0.21-0.61-0.81-0.71-1.81-0.05-0.63 0.26-2.29 0.95-4.97 0.73-2.73 1.57-4.96 2.52-6.7 1-1.78 2.47-3.23 4.41-4.33 1-0.42 1.63-0.37 1.89 0.16 0.32 0.47 0.29 1.55-0.08 3.23-0.36 1.63-0.55 2.57-0.55 2.83 0.11 0.37 0.45 0.69 1.03 0.95 0.63 0.26 1.2 0.39 1.73 0.39 0.58-0.05 0.87-0.21 0.87-0.47 0-0.31 0.23-0.47 0.71-0.47 0.52 0 1.07-0.47 1.65-1.42 0.63-0.94 1.05-1.92 1.26-2.91 0.42-0.79 0.34-2-0.23-3.63-0.58-1.63-1.11-2.44-1.58-2.44l-0.4-0.4c0-1.1-1.44-1.99-4.33-2.68zm-365.11 0.08c-1.01 0.04-2 0.35-2.96 0.95-1.1 0.68-2.58 1.92-4.42 3.7-1.83 1.79-2.86 2.92-3.07 3.39l-0.63 1.26c-0.21 0-0.39 0.11-0.55 0.32-0.16 0.15-0.24 0.34-0.24 0.55-0.16 0.1-0.5 0.55-1.02 1.34-0.47 0.79-0.87 1.34-1.18 1.65-4.05 7.41-5.68 11.51-4.89 12.3 0.68 0.84 1.02 1.49 1.02 1.97 0 0.1 0.37 0.42 1.11 0.94 0.73 0.53 1.18 0.95 1.34 1.26 3.68 2.37 9.09-0.07 16.23-7.32 0.84-0.84 1.45-1.53 1.81-2.05 0.21 1.31 0.69 2.47 1.42 3.46 2.05 3.94 5.13 5.62 9.22 5.05 1.42-0.32 2.13-1.55 2.13-3.71 0-0.94-0.63-1.52-1.89-1.73s-2.15-0.87-2.68-1.97c-1.84-2.94-2.15-6.15-0.95-9.61l1.34-3.95c-3.46-3.1-5.69-5.04-6.69-5.83-0.58-0.42-0.92-0.71-1.03-0.86-0.84-0.69-1.84-1.05-2.99-1.11h-0.43zm203.68 0c-1 0.04-1.99 0.35-2.95 0.95-1.11 0.68-2.58 1.92-4.42 3.7-1.83 1.79-2.86 2.92-3.07 3.39l-0.63 1.26c-0.21 0-0.39 0.11-0.55 0.32-0.16 0.15-0.24 0.34-0.24 0.55-0.16 0.1-0.5 0.55-1.02 1.34-0.48 0.79-0.87 1.34-1.19 1.65-4.04 7.41-5.67 11.51-4.88 12.3 0.68 0.84 1.02 1.49 1.02 1.97 0 0.1 0.37 0.42 1.11 0.94 0.73 0.53 1.18 0.95 1.34 1.26 3.67 2.37 9.09-0.07 16.23-7.32 0.84-0.84 1.45-1.53 1.81-2.05 0.21 1.31 0.69 2.47 1.42 3.46 2.05 3.94 5.12 5.62 9.22 5.05 1.42-0.32 2.13-1.55 2.13-3.71 0-0.94-0.63-1.52-1.89-1.73s-2.16-0.87-2.68-1.97c-1.84-2.94-2.15-6.15-0.95-9.61l1.34-3.95c-3.46-3.1-5.7-5.04-6.7-5.83-0.57-0.42-0.91-0.71-1.02-0.86-0.84-0.69-1.84-1.05-3-1.11h-0.43zm127.83 0c-1.42 0-3.12 0.47-5.12 1.42-1.99 0.89-3.86 2.49-5.59 4.81-1.74 2.31-3 4.46-3.79 6.46-0.78 1.99-1.26 3.68-1.41 5.04-0.11 1.37-0.16 2.66-0.16 3.86 0 3.1 0.92 5.49 2.76 7.17 1.83 1.69 4.2 2.53 7.09 2.53s5.46-0.97 7.72-2.92c2.31-1.99 3.55-3.6 3.71-4.81-0.06-0.57-0.4-1.18-1.03-1.81s-1.26-0.94-1.89-0.94-1.52 0.47-2.68 1.41c-1.1 0.95-2.07 1.61-2.92 1.97-0.84 0.37-1.73 0.56-2.67 0.56-0.95 0-1.77-0.29-2.45-0.87-0.63-0.58-1.02-1.6-1.18-3.07 0-1.58 0.18-2.66 0.55-3.23 0.26-0.37 0.55-0.56 0.87-0.56 0.31 0 1.15 0.13 2.52 0.4 1.42 0.21 2.89 0.29 4.41 0.23 1.53-0.05 3.05-0.57 4.57-1.57 1.53-1.05 2.66-2.24 3.39-3.55 1.47-2.52 2.21-4.33 2.21-5.44v-0.63c0-1.31-0.71-2.7-2.13-4.17-1.42-1.53-3.68-2.29-6.78-2.29zm111.91 0c-1.42 0-3.13 0.47-5.13 1.42-1.99 0.89-3.86 2.49-5.59 4.81-1.74 2.31-3 4.46-3.79 6.46-0.78 1.99-1.26 3.68-1.41 5.04-0.11 1.37-0.16 2.66-0.16 3.86 0 3.1 0.92 5.49 2.76 7.17 1.83 1.69 4.2 2.53 7.09 2.53s5.46-0.97 7.72-2.92c2.31-1.99 3.55-3.6 3.71-4.81-0.06-0.57-0.4-1.18-1.03-1.81s-1.26-0.94-1.89-0.94-1.52 0.47-2.68 1.41c-1.1 0.95-2.07 1.61-2.91 1.97-0.85 0.37-1.74 0.56-2.68 0.56-0.95 0-1.76-0.29-2.45-0.87-0.63-0.58-1.02-1.6-1.18-3.07 0-1.58 0.18-2.66 0.55-3.23 0.26-0.37 0.55-0.56 0.87-0.56 0.31 0 1.15 0.13 2.52 0.4 1.42 0.21 2.89 0.29 4.41 0.23 1.53-0.05 3.05-0.57 4.57-1.57 1.53-1.05 2.66-2.24 3.39-3.55 1.47-2.52 2.21-4.33 2.21-5.44v-0.63c0-1.31-0.71-2.7-2.13-4.17-1.42-1.53-3.67-2.29-6.77-2.29zm-207.41 0.32c-1.16 0-2.13 0.28-2.92 0.86-0.74 0.53-1.1 1.19-1.1 1.97l0.15 1.74c0 0.73-0.1 1.44-0.31 2.12-0.63 1.48-1.1 2.55-1.42 3.24-0.26 0.63-0.5 1.23-0.71 1.81s-0.34 0.94-0.39 1.1c0 0.11-0.06 0.45-0.16 1.03-0.11 0.52-0.24 1.07-0.39 1.65-0.11 0.53-0.35 1.55-0.72 3.08-0.36 1.52-0.62 2.7-0.78 3.54-0.16 0.79-0.24 1.66-0.24 2.6 0 0.95 0.45 1.87 1.34 2.76 0.95 0.89 2 1.34 3.15 1.34 0.06 0 0.37-0.34 0.95-1.02 0.63-0.74 1.37-1.61 2.21-2.61 0.89-0.99 1.73-1.89 2.52-2.68 0.79-0.84 2.34-2.52 4.65-5.04 2.15-2.36 3.62-3.55 4.41-3.55 0.05 0 0.08 0.16 0.08 0.48 0 0.31-0.66 1.91-1.97 4.8l-1.81 5.29v0.39c0 0.89 0.34 1.58 1.02 2.05l0.87 0.71c0.36 0.31 0.86 0.47 1.5 0.47 0.63 0 1.73-0.74 3.3-2.21 0.69-0.68 1.24-1.18 1.66-1.49 0.11-0.16 0.24-0.29 0.39-0.4 4.57-4.99 7.54-7.48 8.91-7.48 0.16 0 0.24 0.07 0.24 0.23s-0.08 0.69-0.24 1.58c-0.11 0.89-0.16 1.79-0.16 2.68 0 2.21 0.55 4.12 1.66 5.75 1.15 1.58 2.49 2.37 4.01 2.37 3.47 0 5.21-1.06 5.21-3.16 0-0.84-0.27-1.42-0.79-1.73-0.47-0.37-1-0.63-1.58-0.79-0.52-0.16-0.81-0.39-0.86-0.71-0.37-0.89-0.63-2.57-0.79-5.04-0.16-2.52-0.56-4.57-1.19-6.15-0.57-1.57-1.7-2.36-3.38-2.36-1.16 0.05-2.97 0.92-5.44 2.6s-4.2 3.12-5.2 4.33c0.31-0.47 0.87-2.49 1.65-6.07 0-1.21-0.52-2.28-1.57-3.23-1.05-0.94-1.95-1.42-2.68-1.42-1.05 0.32-2.79 1.34-5.2 3.08-2.37 1.68-4.15 3.1-5.36 4.25-1.21 1.16-1.89 1.66-2.05 1.5-0.11 0-0.16-0.08-0.16-0.24l2.84-6.93c0.42-0.84 0.63-1.73 0.63-2.68 0-1-0.34-1.97-1.03-2.92-0.68-0.99-1.6-1.49-2.75-1.49zm-173.51 0.78c-0.92-0.01-1.96 0.12-3.15 0.4-2.1 0.47-4.46 1.84-7.09 4.1-1.94 1.57-3.81 3.83-5.6 6.77-0.73 1.21-1.34 2.52-1.81 3.94s-0.65 2.39-0.55 2.92c0.11 0.47 0 0.71-0.31 0.71l-0.32 0.31c-0.11 0.16-0.03 0.37 0.24 0.63l-0.16 1.82c-0.32 1.89 0.71 4.07 3.07 6.54 1.16 1 2.18 1.5 3.08 1.5 3.46-0.21 5.88-0.79 7.25-1.74 3.41-2.05 6.09-4.49 8.04-7.33 3.31-4.78 4.75-9.35 4.33-13.71-0.32-2.84-1.5-4.7-3.55-5.6-0.79-0.82-1.94-1.24-3.47-1.26zm25.53 1.03c-0.95 0-1.47 0.08-1.58 0.23-0.52 0-0.79 0.27-0.79 0.79l0.08 0.08c-0.16 1.53-0.84 3.71-2.05 6.54-1.15 2.79-1.86 4.6-2.13 5.44-2.1 4.1-3.15 7.2-3.15 9.3 0.32 0.79 0.95 1.68 1.89 2.68 0.95 1 1.68 1.52 2.21 1.57 0.58 0.06 1 0.06 1.26 0 0.32-0.1 0.71-0.42 1.18-0.94 2.31-3 5.78-6.15 10.41-9.46 2.57-1.84 4.33-2.76 5.28-2.76 0.52 0 0.86 0.53 1.02 1.58v1.26l-0.39 5.36c0 3.62 1.65 5.49 4.96 5.6 0.69-0.11 1.39-0.5 2.13-1.19 0.79-0.73 1.18-1.26 1.18-1.57 0-0.37-0.31-1.24-0.94-2.6-0.64-1.37-0.85-2.16-0.64-2.37l-0.23-0.47c0.21-0.68 0.31-1.87 0.31-3.55l-0.15-4.33 0.31-3.63c-0.21-0.63-0.95-1.31-2.21-2.04-1.2-0.79-2.15-1.19-2.83-1.19-1.26 0-4.6 2.18-10.01 6.54-2.37 1.84-3.97 3.05-4.81 3.63 0-0.11 0.68-1.52 2.05-4.26 1.37-2.73 2.05-4.75 2.05-6.06 0-1.32-0.5-2.34-1.5-3.08-1-0.73-1.97-1.1-2.91-1.1zm242.93 3.62h0.87c1.68 0.16 2.52 0.82 2.52 1.97-0.05 0.42-0.63 1.19-1.73 2.29-1.05 1.05-1.82 1.71-2.29 1.97-0.42 0.21-1.44 0.31-3.07 0.31s-2.5-0.31-2.6-0.94c0.94-1.47 2.05-2.76 3.31-3.86 1.31-1.16 2.31-1.74 2.99-1.74zm111.9 0h0.87c1.68 0.16 2.52 0.82 2.52 1.97-0.05 0.42-0.63 1.19-1.73 2.29-1.05 1.05-1.82 1.71-2.29 1.97-0.42 0.21-1.44 0.31-3.07 0.31s-2.5-0.31-2.6-0.94c0.94-1.47 2.05-2.76 3.31-3.86 1.31-1.16 2.31-1.74 2.99-1.74zm-442.27 1.11c0.89 0 1.78 0.97 2.67 2.91l-1.73 2.84c-0.79 1.16-1.68 2.23-2.68 3.23-0.58 0.53-1.05 0.95-1.42 1.26-0.36 0.32-0.97 0.82-1.81 1.5-0.79 0.68-1.42 1.23-1.89 1.65-2.42 2-4.05 2.95-4.89 2.84 0.63-2.05 1.34-3.7 2.13-4.96 4.47-7.52 7.67-11.27 9.62-11.27zm203.68 0c0.9 0 1.79 0.97 2.68 2.91l-1.73 2.84c-0.79 1.16-1.68 2.23-2.68 3.23-0.58 0.53-1.05 0.95-1.42 1.26-0.37 0.32-0.97 0.82-1.81 1.5-0.79 0.68-1.42 1.23-1.89 1.65-2.42 2-4.05 2.95-4.89 2.84 0.63-2.05 1.34-3.7 2.13-4.96 4.47-7.52 7.67-11.27 9.61-11.27zm-143.44 1.45c0.31-0.01 0.69 0.08 1.12 0.28 0.42 0.26 0.61 1.05 0.56 2.36 0 1.27-0.11 2.05-0.32 2.37-0.16 0.31-0.34 0.79-0.55 1.42-0.21 0.58-0.37 0.97-0.47 1.18-0.06 0.16-0.19 0.47-0.4 0.95-0.16 0.47-0.29 0.81-0.39 1.02-0.11 0.16-0.27 0.45-0.48 0.87-0.15 0.36-0.34 0.65-0.55 0.86-0.15 0.21-0.36 0.45-0.63 0.71l-1.65 1.66c-0.84 0.79-1.79 1.34-2.84 1.65-1.05 0.32-1.81 0.16-2.29-0.47-0.42-0.68-0.55-1.68-0.39-3 0.79-3.83 3.18-7.43 7.17-10.79 0.84-0.58 1.45-0.92 1.81-1.03 0.1-0.02 0.19-0.04 0.3-0.04zm235.29 1.85c0.73 0.01 1.33 0.3 1.8 0.87 0.9 1.42 0.95 2.74 0.16 3.94-0.37 0.63-0.79 1.21-1.26 1.74-0.47 0.47-1.16 1.08-2.05 1.81-0.84 0.74-2.28 1.52-4.33 2.36-2 0.79-3.36 1.19-4.1 1.19-0.53 0-0.55-0.87-0.08-2.6 0.47-1.74 1.55-3.5 3.23-5.28 2.82-2.71 5.03-4.06 6.63-4.03zm-203.59 68.41v21.96c0 1.22 0.34 2.16 1.02 2.84 0.7 0.68 1.65 1.02 2.84 1.02 0.54 0 1.15-0.07 1.85-0.21s1.31-0.32 1.83-0.53l-0.5-2.48c-0.3 0.11-0.63 0.22-0.98 0.31-0.35 0.07-0.65 0.11-0.91 0.11-0.65 0-1.16-0.19-1.54-0.57-0.35-0.39-0.52-0.93-0.52-1.61v-20.84h-3.09zm30.65 0v25.57h2.73v-3.43c0.68 1.12 1.6 2.03 2.77 2.73s2.46 1.05 3.89 1.05c1.21 0 2.34-0.24 3.39-0.73 1.08-0.52 2-1.19 2.77-2.03 0.77-0.87 1.38-1.87 1.82-3.02 0.45-1.14 0.67-2.35 0.67-3.64 0-1.21-0.2-2.39-0.6-3.54-0.37-1.17-0.92-2.18-1.64-3.04-0.7-0.89-1.56-1.6-2.56-2.14s-2.14-0.81-3.4-0.81c-1.49 0-2.8 0.37-3.92 1.09s-2.07 1.68-2.84 2.87v-10.93h-3.08zm80.18 0v3.86h3.08v-3.86h-3.08zm37.69 0v21.96c0 1.22 0.34 2.16 1.02 2.84 0.7 0.68 1.64 1.02 2.83 1.02 0.54 0 1.16-0.07 1.86-0.21s1.31-0.32 1.82-0.53l-0.49-2.48c-0.3 0.11-0.63 0.22-0.98 0.31-0.35 0.07-0.65 0.11-0.91 0.11-0.65 0-1.17-0.19-1.54-0.57-0.35-0.39-0.53-0.93-0.53-1.61v-20.84h-3.08zm11.98 0l-2.03 3.54 2.03 0.7 3.09-4.24h-3.09zm38.37 0v3.86h3.08v-3.86h-3.08zm-232.82 0.56c-1.87 0-3.54 0.37-5.01 1.09s-2.72 1.68-3.75 2.87c-1 1.17-1.77 2.5-2.31 4-0.51 1.47-0.77 2.95-0.77 4.44 0 1.59 0.28 3.15 0.84 4.7 0.59 1.51 1.39 2.88 2.42 4.1 1.05 1.19 2.29 2.15 3.71 2.9s2.99 1.12 4.69 1.12c0.96 0 1.94-0.13 2.95-0.38 1-0.26 1.95-0.63 2.83-1.12 0.91-0.49 1.72-1.09 2.42-1.79 0.73-0.72 1.28-1.55 1.68-2.49l-2.63-1.43c-0.35 0.77-0.8 1.43-1.36 1.99-0.54 0.54-1.12 1-1.75 1.37-0.63 0.35-1.3 0.61-2 0.77-0.68 0.16-1.34 0.24-2 0.24-1.23 0-2.38-0.26-3.43-0.8s-1.96-1.26-2.73-2.17-1.38-1.95-1.82-3.12c-0.42-1.19-0.63-2.44-0.63-3.75 0-1.16 0.17-2.32 0.52-3.46 0.38-1.17 0.93-2.21 1.65-3.12 0.72-0.94 1.61-1.68 2.66-2.24 1.08-0.59 2.3-0.88 3.68-0.88 0.63 0 1.27 0.07 1.92 0.21 0.66 0.14 1.29 0.37 1.9 0.7 0.63 0.33 1.2 0.76 1.71 1.3 0.54 0.54 1 1.2 1.37 1.99l2.49-1.61c-0.77-1.61-1.95-2.92-3.54-3.92s-3.49-1.51-5.71-1.51zm241.77 0.63v6.1h-2.49v2.42h2.49v12.29c0 1.31 0.4 2.28 1.22 2.91 0.82 0.6 1.79 0.91 2.91 0.91 0.49 0 0.96-0.05 1.4-0.14 0.47-0.07 0.89-0.17 1.26-0.28 0.4-0.14 0.75-0.27 1.05-0.39 0.31-0.14 0.55-0.26 0.74-0.35l-0.74-2.45c-0.18 0.12-0.53 0.28-1.05 0.49-0.49 0.19-1.04 0.28-1.64 0.28-0.54 0-1.01-0.15-1.4-0.46-0.4-0.3-0.62-0.79-0.67-1.47v-11.34h4.1v-2.42h-4.1v-6.1h-3.08zm-220.49 5.78c-1.37 0-2.64 0.26-3.78 0.77-1.14 0.49-2.14 1.17-2.98 2.04-0.81 0.86-1.46 1.86-1.92 3.01-0.45 1.14-0.67 2.36-0.67 3.64 0 1.29 0.22 2.51 0.67 3.68 0.46 1.14 1.11 2.15 1.92 3.01 0.82 0.86 1.8 1.55 2.94 2.07 1.15 0.49 2.41 0.73 3.79 0.73 0.91 0 1.78-0.11 2.62-0.35 0.85-0.23 1.6-0.55 2.28-0.94 0.7-0.42 1.31-0.91 1.82-1.47 0.54-0.56 0.96-1.18 1.26-1.86l-2.66-0.74c-0.18 0.47-0.47 0.89-0.84 1.27-0.35 0.37-0.76 0.68-1.22 0.94-0.47 0.26-0.98 0.47-1.51 0.63-0.54 0.14-1.09 0.21-1.65 0.21-0.79 0-1.55-0.15-2.27-0.45-0.7-0.31-1.33-0.73-1.89-1.27-0.57-0.53-1.02-1.17-1.37-1.92s-0.56-1.58-0.63-2.49h15.16c0.03-0.11 0.04-0.28 0.04-0.49 0.02-0.21 0.03-0.44 0.03-0.7 0-1.21-0.22-2.38-0.66-3.5-0.42-1.15-1.03-2.14-1.82-2.98-0.8-0.86-1.76-1.55-2.91-2.07-1.12-0.51-2.37-0.77-3.75-0.77zm30.72 0c-1.38 0-2.64 0.26-3.79 0.77-1.14 0.49-2.13 1.17-2.97 2.04-0.82 0.86-1.46 1.86-1.93 3.01-0.44 1.14-0.66 2.36-0.66 3.64 0 1.29 0.22 2.51 0.66 3.68 0.47 1.14 1.11 2.15 1.93 3.01s1.8 1.55 2.94 2.07c1.15 0.49 2.41 0.73 3.78 0.73 0.91 0 1.79-0.11 2.63-0.35 0.84-0.23 1.6-0.55 2.28-0.94 0.7-0.42 1.3-0.91 1.82-1.47 0.53-0.56 0.96-1.18 1.26-1.86l-2.66-0.74c-0.19 0.47-0.47 0.89-0.84 1.27-0.35 0.37-0.76 0.68-1.23 0.94s-0.97 0.47-1.51 0.63c-0.53 0.14-1.08 0.21-1.64 0.21-0.8 0-1.56-0.15-2.28-0.45-0.7-0.31-1.33-0.73-1.89-1.27-0.56-0.53-1.01-1.17-1.37-1.92-0.35-0.75-0.56-1.58-0.63-2.49h15.17c0.02-0.11 0.04-0.28 0.04-0.49 0.02-0.21 0.03-0.44 0.03-0.7 0-1.21-0.22-2.38-0.67-3.5-0.42-1.15-1.02-2.14-1.82-2.98-0.79-0.86-1.76-1.55-2.9-2.07-1.12-0.51-2.37-0.77-3.75-0.77zm53.98 0c-2.39 0-4.75 0.8-7.11 2.38l1.01 2c2.03-1.42 3.97-2.13 5.82-2.13 1.54 0 2.73 0.43 3.57 1.29 0.84 0.84 1.26 2.01 1.26 3.5v1.48c-0.7-0.28-1.51-0.51-2.42-0.67s-1.81-0.25-2.69-0.25c-1.13 0-2.16 0.15-3.12 0.43-0.94 0.28-1.75 0.66-2.45 1.15-0.68 0.49-1.21 1.09-1.58 1.79-0.37 0.67-0.56 1.43-0.56 2.27 0 0.82 0.15 1.58 0.46 2.28 0.32 0.68 0.76 1.27 1.29 1.79 0.56 0.51 1.22 0.92 1.96 1.22 0.75 0.28 1.56 0.42 2.42 0.42 1.42 0 2.76-0.28 3.99-0.84 1.26-0.58 2.3-1.42 3.12-2.52l0.07 1.3c0.07 0.51 0.28 0.95 0.63 1.33 0.38 0.35 0.87 0.52 1.47 0.52 0.24 0 0.46-0.01 0.67-0.03 0.21-0.03 0.48-0.06 0.8-0.11v-2.66c-0.65-0.02-0.98-0.4-0.98-1.12v-7.46c0-2.34-0.67-4.15-2.03-5.43-1.33-1.28-3.2-1.93-5.6-1.93zm27.76 0c-0.98 0-1.91 0.13-2.77 0.39-0.84 0.23-1.57 0.59-2.2 1.08-0.64 0.47-1.14 1.07-1.51 1.79-0.35 0.7-0.53 1.51-0.53 2.42 0 0.72 0.12 1.33 0.35 1.82 0.24 0.49 0.61 0.91 1.12 1.26 0.52 0.35 1.17 0.65 1.97 0.91 0.79 0.26 1.73 0.53 2.83 0.81 0.87 0.21 1.63 0.41 2.28 0.59 0.65 0.19 1.19 0.4 1.61 0.63 0.42 0.24 0.74 0.52 0.95 0.84 0.21 0.31 0.31 0.68 0.31 1.12 0 0.96-0.4 1.71-1.19 2.25-0.77 0.51-1.82 0.77-3.15 0.77-1.19 0-2.33-0.2-3.4-0.6-1.07-0.42-2.15-1.04-3.22-1.86l-1.33 2.07c1.02 0.87 2.25 1.53 3.67 2 1.43 0.44 2.88 0.66 4.35 0.66 2.22 0 3.98-0.5 5.29-1.5 1.31-1.01 1.96-2.36 1.96-4.07 0-0.77-0.15-1.42-0.46-1.96-0.28-0.54-0.72-1-1.33-1.4-0.58-0.4-1.33-0.73-2.24-1.01-0.89-0.31-1.94-0.6-3.15-0.88-0.77-0.19-1.44-0.36-2-0.53-0.54-0.16-0.98-0.35-1.33-0.56s-0.61-0.45-0.77-0.73c-0.14-0.28-0.21-0.63-0.21-1.05 0-1.05 0.39-1.81 1.16-2.28 0.79-0.49 1.75-0.73 2.87-0.73 1 0 1.98 0.17 2.94 0.52 0.96 0.33 1.82 0.83 2.59 1.51l1.4-1.86c-0.81-0.72-1.82-1.31-3.01-1.75s-2.47-0.67-3.85-0.67zm29.51 0c-1.61 0-3.1 0.39-4.48 1.16-1.36 0.77-2.4 1.8-3.12 3.08v-3.92h-2.8v18.28h3.08v-11.03c0.21-0.7 0.53-1.34 0.95-1.93 0.42-0.58 0.91-1.08 1.47-1.5s1.15-0.75 1.78-0.98c0.63-0.26 1.26-0.39 1.9-0.39 1.21 0 2.11 0.44 2.69 1.33 0.61 0.89 0.91 2.31 0.91 4.28v10.22h3.08v-10.93c0-1.09-0.09-2.11-0.27-3.04-0.17-0.94-0.46-1.74-0.88-2.42-0.42-0.7-0.98-1.24-1.68-1.61-0.7-0.4-1.58-0.6-2.63-0.6zm46.95 0c-1.5 0-2.84 0.38-4.03 1.13-1.19 0.72-2.16 1.76-2.91 3.11v-3.92h-2.8v18.28h3.08v-11.03c0.42-1.45 1.14-2.6 2.14-3.47 1-0.89 2.13-1.33 3.36-1.33 1.22 0 2.13 0.44 2.74 1.33 0.6 0.89 0.91 2.31 0.91 4.28v10.22h3.08v-11c0.42-1.42 1.12-2.58 2.1-3.46 1-0.91 2.14-1.37 3.4-1.37 1.21 0 2.12 0.46 2.73 1.37 0.63 0.91 0.94 2.32 0.94 4.24v10.22h3.09v-10.93c0-1.09-0.1-2.11-0.28-3.04-0.19-0.94-0.49-1.74-0.91-2.42-0.42-0.7-1-1.24-1.72-1.61-0.7-0.4-1.58-0.6-2.63-0.6-3.01 0-5.33 1.49-6.97 4.45-0.21-1.31-0.77-2.37-1.68-3.19-0.89-0.84-2.1-1.26-3.64-1.26zm50.86 0c-1.38 0-2.64 0.26-3.78 0.77-1.15 0.49-2.14 1.17-2.98 2.04-0.82 0.86-1.46 1.86-1.93 3.01-0.44 1.14-0.67 2.36-0.67 3.64 0 1.29 0.23 2.51 0.67 3.68 0.47 1.14 1.11 2.15 1.93 3.01 0.81 0.86 1.8 1.55 2.94 2.07 1.14 0.49 2.4 0.73 3.78 0.73 0.91 0 1.79-0.11 2.63-0.35 0.84-0.23 1.6-0.55 2.28-0.94 0.7-0.42 1.3-0.91 1.82-1.47 0.53-0.56 0.95-1.18 1.26-1.86l-2.66-0.74c-0.19 0.47-0.47 0.89-0.84 1.27-0.35 0.37-0.76 0.68-1.23 0.94s-0.97 0.47-1.51 0.63c-0.53 0.14-1.08 0.21-1.64 0.21-0.8 0-1.55-0.15-2.28-0.45-0.7-0.31-1.33-0.73-1.89-1.27-0.56-0.53-1.02-1.17-1.37-1.92s-0.56-1.58-0.63-2.49h15.17c0.02-0.11 0.03-0.28 0.03-0.49 0.03-0.21 0.04-0.44 0.04-0.7 0-1.21-0.22-2.38-0.67-3.5-0.42-1.15-1.02-2.14-1.82-2.98-0.79-0.86-1.76-1.55-2.91-2.07-1.12-0.51-2.37-0.77-3.74-0.77zm18.87 0c-0.98 0-1.9 0.13-2.77 0.39-0.84 0.23-1.57 0.59-2.21 1.08-0.63 0.47-1.13 1.07-1.5 1.79-0.35 0.7-0.53 1.51-0.53 2.42 0 0.72 0.12 1.33 0.35 1.82 0.24 0.49 0.61 0.91 1.12 1.26 0.52 0.35 1.17 0.65 1.97 0.91 0.79 0.26 1.74 0.53 2.83 0.81 0.87 0.21 1.63 0.41 2.28 0.59 0.65 0.19 1.19 0.4 1.61 0.63 0.42 0.24 0.74 0.52 0.95 0.84 0.21 0.31 0.31 0.68 0.31 1.12 0 0.96-0.4 1.71-1.19 2.25-0.77 0.51-1.82 0.77-3.15 0.77-1.19 0-2.32-0.2-3.4-0.6-1.07-0.42-2.15-1.04-3.22-1.86l-1.33 2.07c1.03 0.87 2.25 1.53 3.68 2 1.42 0.44 2.87 0.66 4.34 0.66 2.22 0 3.98-0.5 5.29-1.5 1.3-1.01 1.96-2.36 1.96-4.07 0-0.77-0.15-1.42-0.46-1.96-0.28-0.54-0.72-1-1.33-1.4-0.58-0.4-1.33-0.73-2.24-1.01-0.89-0.31-1.94-0.6-3.15-0.88-0.77-0.19-1.44-0.36-2-0.53-0.53-0.16-0.98-0.35-1.33-0.56s-0.61-0.45-0.77-0.73c-0.14-0.28-0.21-0.63-0.21-1.05 0-1.05 0.39-1.81 1.16-2.28 0.79-0.49 1.75-0.73 2.87-0.73 1 0 1.98 0.17 2.94 0.52 0.96 0.33 1.82 0.83 2.59 1.51l1.4-1.86c-0.81-0.72-1.82-1.31-3.01-1.75s-2.47-0.67-3.85-0.67zm-184.86 0.18c-1.16 0.09-2.26 0.54-3.29 1.33-1.03 0.77-1.85 1.79-2.49 3.05v-4.24h-2.87v18.28h3.09v-11.28c0.49-1.33 1.31-2.37 2.48-3.11 1.19-0.75 2.56-1.15 4.1-1.19v-2.81c-0.12-0.02-0.26-0.03-0.42-0.03h-0.6zm49.71 0.14v18.28h3.08v-18.28h-3.08zm47.61 0v18.28h3.08v-18.28h-3.08zm40.43 0v18.28h3.08v-18.28h-3.08zm-211.54 1.99c0.82 0 1.59 0.16 2.31 0.46 0.73 0.28 1.36 0.68 1.9 1.19 0.56 0.51 1.01 1.15 1.36 1.89 0.37 0.73 0.6 1.52 0.67 2.38h-12.4c0.07-0.86 0.27-1.65 0.59-2.38 0.35-0.72 0.8-1.34 1.33-1.85 0.57-0.54 1.21-0.95 1.93-1.23 0.72-0.3 1.5-0.46 2.31-0.46zm30.72 0c0.82 0 1.59 0.16 2.31 0.46 0.72 0.28 1.35 0.68 1.89 1.19 0.56 0.51 1.02 1.15 1.37 1.89 0.37 0.73 0.59 1.52 0.66 2.38h-12.4c0.07-0.86 0.27-1.65 0.6-2.38 0.35-0.72 0.79-1.34 1.33-1.85 0.56-0.54 1.2-0.95 1.93-1.23 0.72-0.3 1.49-0.46 2.31-0.46zm209.06 0c0.81 0 1.59 0.16 2.31 0.46 0.72 0.28 1.35 0.68 1.89 1.19 0.56 0.51 1.02 1.15 1.37 1.89 0.37 0.73 0.59 1.52 0.66 2.38h-12.4c0.07-0.86 0.27-1.65 0.6-2.38 0.35-0.72 0.79-1.34 1.33-1.85 0.56-0.54 1.2-0.95 1.93-1.23 0.72-0.3 1.49-0.46 2.31-0.46zm-187.56 0.36c0.89 0 1.69 0.19 2.41 0.59 0.75 0.38 1.38 0.88 1.89 1.51 0.54 0.63 0.95 1.36 1.23 2.2 0.3 0.82 0.46 1.67 0.46 2.56s-0.16 1.74-0.46 2.56c-0.3 0.79-0.74 1.5-1.3 2.13-0.56 0.64-1.22 1.14-1.99 1.51s-1.61 0.56-2.52 0.56c-0.56 0-1.15-0.11-1.76-0.32-0.58-0.21-1.14-0.48-1.68-0.84-0.51-0.37-0.97-0.8-1.36-1.29-0.38-0.49-0.62-1.03-0.74-1.61v-5.29c0.28-0.58 0.61-1.13 0.98-1.65 0.4-0.51 0.84-0.96 1.33-1.33 0.52-0.4 1.07-0.71 1.65-0.94 0.58-0.24 1.2-0.35 1.86-0.35zm32.37 6.79c1.61 0 3.17 0.29 4.66 0.88v2.69c0 0.47-0.22 0.92-0.67 1.37-0.49 0.68-1.21 1.22-2.17 1.65-0.93 0.39-1.95 0.59-3.04 0.59-0.56 0-1.09-0.09-1.58-0.28s-0.92-0.44-1.3-0.77c-0.35-0.33-0.63-0.71-0.84-1.16-0.18-0.44-0.28-0.92-0.28-1.43 0-1.05 0.48-1.9 1.44-2.56 0.98-0.65 2.24-0.98 3.78-0.98z" /></svg>